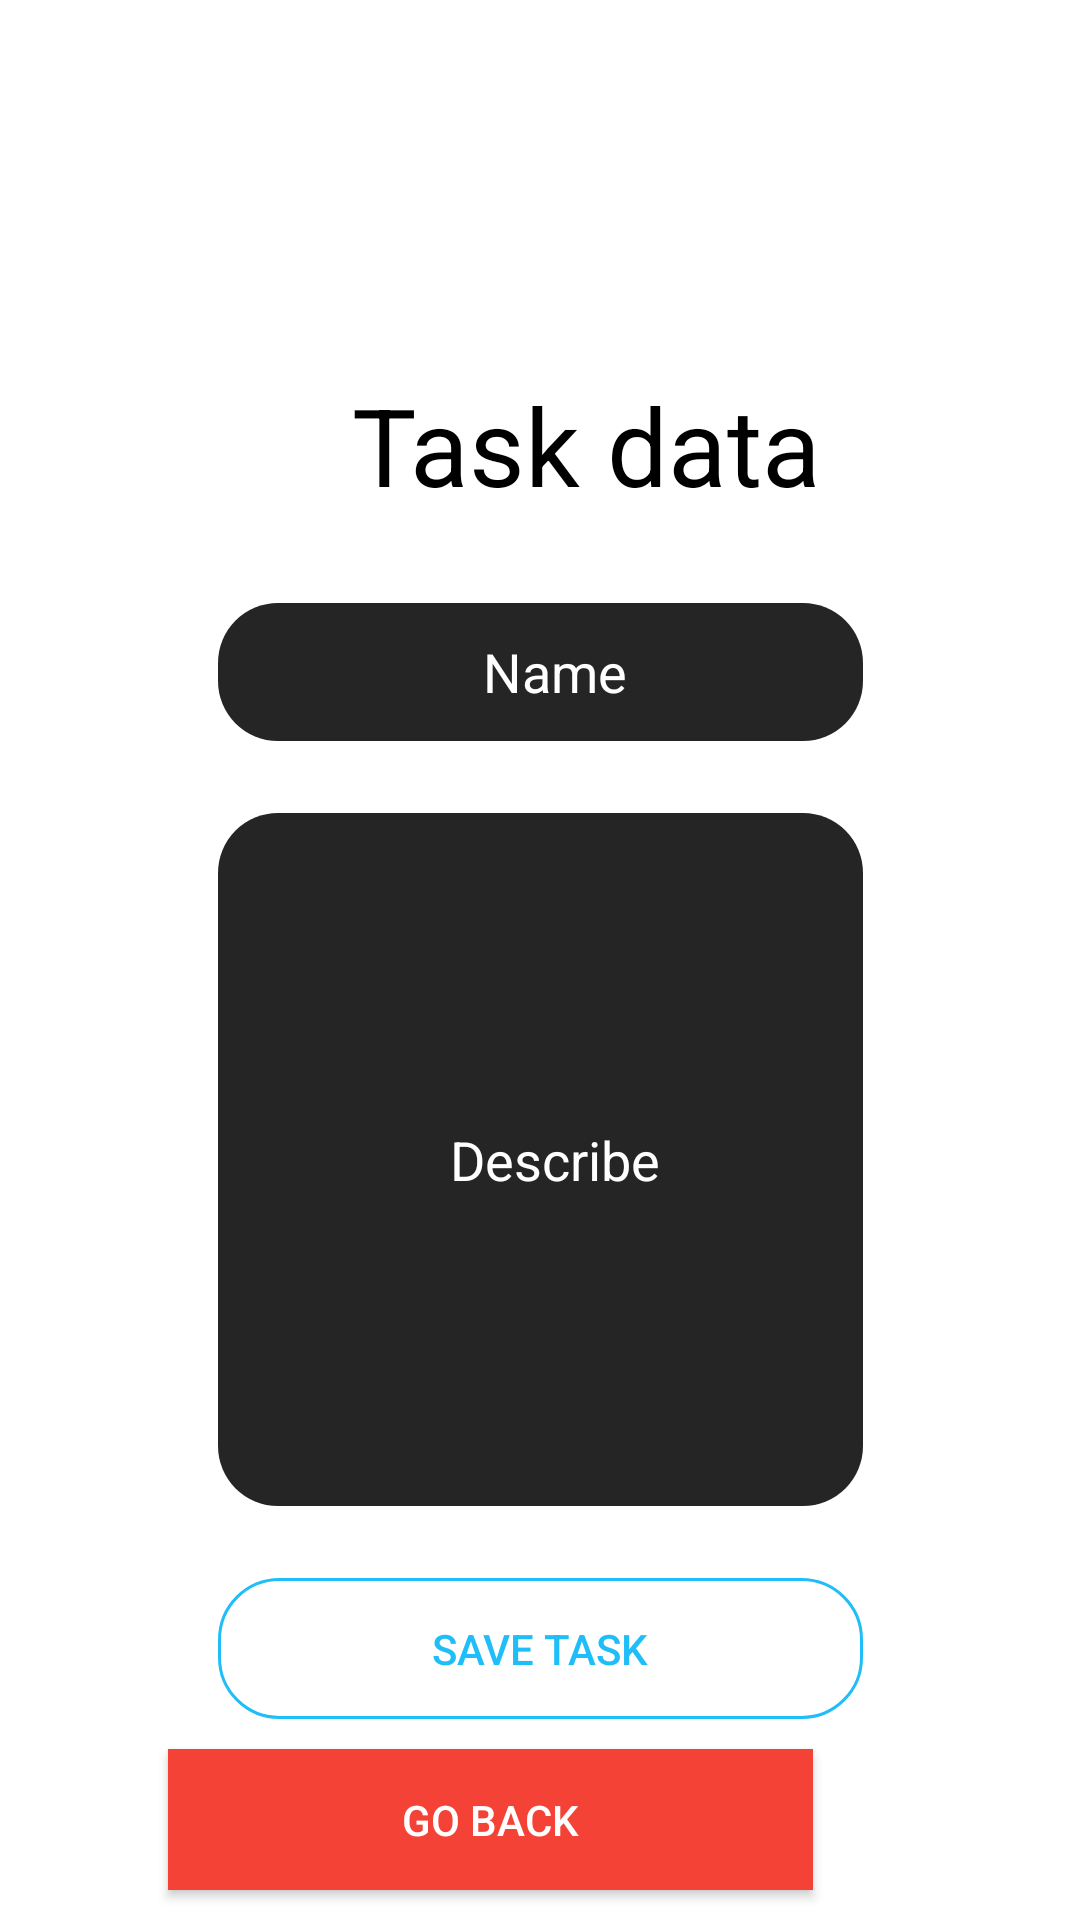

Here is an Android app screen rendered from its layout file. Give the layout XML and the strings, colors and styles it references.
<!-- AndroidManifest.xml: application theme Theme.Time_Register -->
<!-- res/layout/add_task_fragment.xml -->
<?xml version="1.0" encoding="utf-8"?>
<androidx.constraintlayout.widget.ConstraintLayout xmlns:android="http://schemas.android.com/apk/res/android"
    xmlns:app="http://schemas.android.com/apk/res-auto"
    xmlns:tools="http://schemas.android.com/tools"
    android:layout_width="match_parent"
    android:layout_height="match_parent"
    android:background="@color/Transparent"
    android:textAlignment="center"
    tools:context=".fragments.AddEmployeeFragment">

    <android.widget.Button
        android:id="@+id/task_save_button"
        android:layout_width="215dp"
        android:layout_height="47dp"
        android:layout_marginTop="24dp"
        android:background="@drawable/rounded_corners"
        android:text="@string/task_save_task"
        android:textAlignment="center"
        android:textColor="#20BEF9"
        android:textColorHint="#20BEF9"
        app:layout_constraintEnd_toEndOf="parent"
        app:layout_constraintHorizontal_bias="0.5"
        app:layout_constraintStart_toStartOf="parent"
        app:layout_constraintTop_toBottomOf="@+id/task_describe_field" />

    <android.widget.Button
        android:id="@+id/task_back_button"
        android:layout_width="215dp"
        android:layout_height="47dp"
        android:layout_marginStart="89dp"
        android:layout_marginEnd="89dp"
        android:background="#F44336"
        android:text="@string/task_go_back"
        android:textAlignment="center"
        android:textColor="#FFFFFF"
        android:textColorHint="#20BEF9"
        app:layout_constraintBottom_toBottomOf="parent"
        app:layout_constraintEnd_toEndOf="parent"
        app:layout_constraintHorizontal_bias="1.0"
        app:layout_constraintStart_toStartOf="parent"
        app:layout_constraintTop_toBottomOf="@+id/task_save_button" />

    <TextView
        android:id="@+id/textView"
        android:layout_width="391dp"
        android:layout_height="45dp"
        android:layout_marginTop="124dp"
        android:hint="@string/task_new_task"
        android:textAlignment="center"
        android:textColor="#3F51B5"
        android:textColorHint="@color/black"
        android:textColorLink="#FFFFFF"
        android:textSize="36sp"
        app:layout_constraintTop_toTopOf="parent"
        tools:ignore="MissingConstraints"
        tools:layout_editor_absoluteX="1dp" />

    <android.widget.EditText
        android:id="@+id/task_name_field"
        android:layout_width="215dp"
        android:layout_height="46dp"
        android:layout_marginTop="32dp"
        android:background="@drawable/rounded_input"
        android:contextClickable="false"
        android:drawablePadding="10dp"
        android:ems="10"
        android:hint="@string/task_name"
        android:inputType="textPersonName"
        android:paddingStart="10dp"
        android:textAlignment="center"
        android:textColor="#FFFFFF"
        android:textColorHighlight="#5D5C5D"
        android:textColorHint="#FFFFFF"
        android:textColorLink="#5D5C5D"
        app:layout_constraintEnd_toEndOf="parent"
        app:layout_constraintHorizontal_bias="0.5"
        app:layout_constraintStart_toStartOf="parent"
        app:layout_constraintTop_toBottomOf="@+id/textView"
        tools:ignore="MissingConstraints,RtlSymmetry" />

    <android.widget.EditText
        android:id="@+id/task_describe_field"
        android:layout_width="215dp"
        android:layout_height="231dp"
        android:layout_marginTop="24dp"
        android:background="@drawable/rounded_input"
        android:contextClickable="false"
        android:drawablePadding="10dp"
        android:ems="10"
        android:hint="@string/task_describe"
        android:inputType="textMultiLine"
        android:paddingStart="10dp"
        android:textAlignment="center"
        android:textColor="#FFFFFF"
        android:textColorHighlight="#5D5C5D"
        android:textColorHint="#FFFFFF"
        android:textColorLink="#5D5C5D"
        app:layout_constraintEnd_toEndOf="parent"
        app:layout_constraintHorizontal_bias="0.5"
        app:layout_constraintStart_toStartOf="parent"
        app:layout_constraintTop_toBottomOf="@+id/task_name_field"
        tools:ignore="MissingConstraints,RtlSymmetry" />


</androidx.constraintlayout.widget.ConstraintLayout>
<!-- resources referenced by this layout -->
<resources>
  <color name="Transparent">#00F44336</color>
  <color name="black">#FF000000</color>
  <!-- drawable rounded_corners (drawable) -->
  <?xml version="1.0" encoding="utf-8"?>
  <shape xmlns:android="http://schemas.android.com/apk/res/android"
      android:shape="rectangle"
      android:padding="10dp">
  
  
      <stroke android:width="1dp" android:color="#20BEF9" />
      <solid android:color="@android:color/transparent" />
      <corners
          android:bottomRightRadius="20dp"
          android:bottomLeftRadius="20dp"
          android:topLeftRadius="20dp"
          android:topRightRadius="20dp"
          android:background="#FFFFFF"
          />
  </shape>
  <!-- drawable rounded_input (drawable) -->
  <?xml version="1.0" encoding="utf-8"?>
  <shape xmlns:android="http://schemas.android.com/apk/res/android"
      android:shape="rectangle"
      android:padding="10dp">
  
      
  
      <solid android:color="#262526" />
      <corners
          android:bottomRightRadius="20dp"
          android:bottomLeftRadius="20dp"
          android:topLeftRadius="20dp"
          android:topRightRadius="20dp"
          android:background="#FFFFFF"
          />
  </shape>
  <string name="task_describe">Describe</string>
  <string name="task_go_back">Go back</string>
  <string name="task_name">Name</string>
  <string name="task_new_task">Task data</string>
  <string name="task_save_task">Save task</string>
  <style name="Theme.Time_Register" parent="Theme.MaterialComponents.DayNight.DarkActionBar">
          
          <item name="colorPrimary">@color/purple_200</item>
          <item name="colorPrimaryVariant">@color/purple_700</item>
          <item name="colorOnPrimary">@color/white</item>
          
          <item name="colorSecondary">@color/teal_200</item>
          <item name="colorSecondaryVariant">@color/teal_700</item>
          
          <item name="android:statusBarColor" tools:targetApi="l">?attr/colorPrimaryVariant</item>
          
      </style>
  <color name="purple_200">#FFFFFFFF</color>
  <color name="purple_700">#FF3700B3</color>
  <color name="white">#FFFFFFFF</color>
  <color name="teal_200">#FF03DAC5</color>
  <color name="teal_700">#FF018786</color>
</resources>
